Run: headless pygame with SDL's dummy video driver; simulated clock (each Clock.tick advances the game by its frame time, no real sleeping); random seed 0; keys injected as events and as key.get_pressed() state; no mouse input.
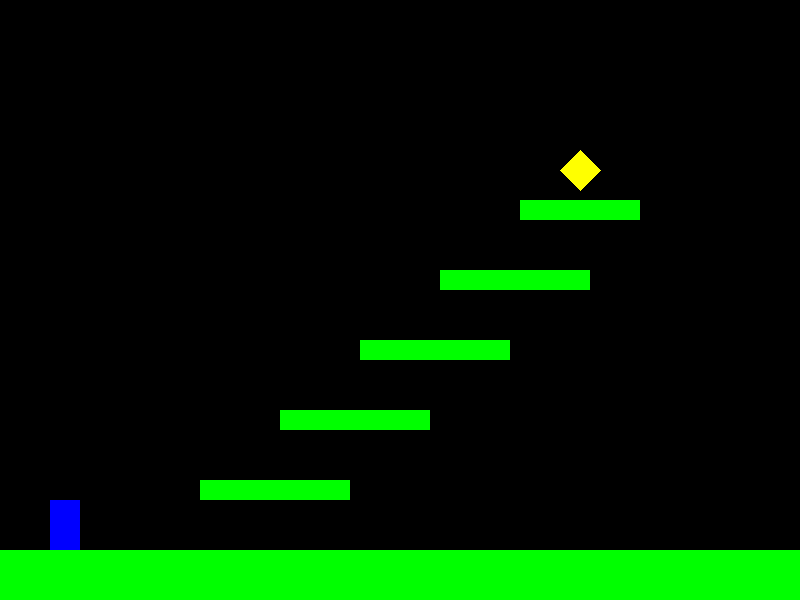
Frame 1 of 4 · flips 1–60 · no input
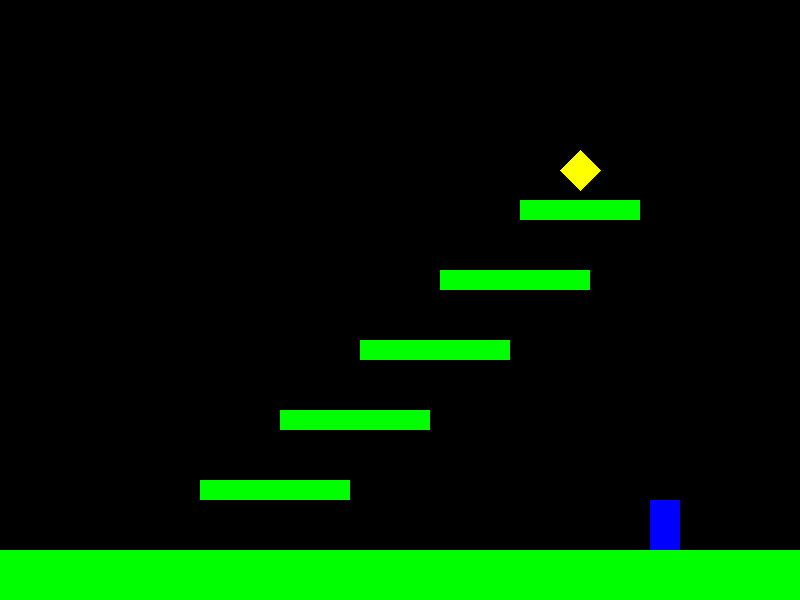
Frame 2 of 4 · flips 61–180 · tapped SPACE, RETURN · held RIGHT (→), D
Frame 3 of 4 · flips 181–300 · held DOWN (↓), S · screen unchanged from frame 2, image omitted
Frame 4 of 4 · flips 301–420 · held LEFT (←), A, UP (↑), W · screen same as frame 1, image omitted

The pygame program that drew these frames:


import pygame
import sys
from pygame.locals import *

# Initialize pygame
pygame.init()

# Set up display
WINDOW_WIDTH = 800
WINDOW_HEIGHT = 600
DISPLAYSURF = pygame.display.set_mode((WINDOW_WIDTH, WINDOW_HEIGHT))
pygame.display.set_caption('Thank You Ariel!')

# Define colors
BLACK = (0, 0, 0)
WHITE = (255, 255, 255)
BLUE = (0, 0, 255)
GREEN = (0, 255, 0)
RED = (255, 0, 0)
YELLOW = (255, 255, 0)
PURPLE = (255, 0, 255)

# Define game variables
FPS = 60
clock = pygame.time.Clock()

# Player properties
player_width = 30
player_height = 50
player_x = 50
player_y = WINDOW_HEIGHT - player_height - 50
player_vel_x = 0
player_vel_y = 0
player_speed = 5
player_jump = -15
gravity = 0.8
is_jumping = False

# Platform properties
platforms = [
    # Base platforms
    {"x": 0, "y": WINDOW_HEIGHT - 50, "width": WINDOW_WIDTH, "height": 50},
    # Pyramid platforms
    {"x": 200, "y": WINDOW_HEIGHT - 120, "width": 150, "height": 20},
    {"x": 280, "y": WINDOW_HEIGHT - 190, "width": 150, "height": 20},
    {"x": 360, "y": WINDOW_HEIGHT - 260, "width": 150, "height": 20},
    {"x": 440, "y": WINDOW_HEIGHT - 330, "width": 150, "height": 20},
    {"x": 520, "y": WINDOW_HEIGHT - 400, "width": 120, "height": 20},
]

# Trophy properties
trophy = {"x": 560, "y": WINDOW_HEIGHT - 450, "width": 40, "height": 40, "collected": False}

# Celebration properties
celebration_active = False
celebration_time = 0
celebration_duration = 5000  # 5 seconds

# Main game loop
while True:
    # Event handling
    for event in pygame.event.get():
        if event.type == QUIT:
            pygame.quit()
            sys.exit()
        
        # Key press events
        if event.type == KEYDOWN:
            if event.key == K_LEFT:
                player_vel_x = -player_speed
            if event.key == K_RIGHT:
                player_vel_x = player_speed
            if event.key == K_SPACE and not is_jumping:
                player_vel_y = player_jump
                is_jumping = True
        
        # Key release events
        if event.type == KEYUP:
            if event.key == K_LEFT and player_vel_x < 0:
                player_vel_x = 0
            if event.key == K_RIGHT and player_vel_x > 0:
                player_vel_x = 0
    
    # Update player position
    player_x += player_vel_x
    player_y += player_vel_y
    
    # Apply gravity
    player_vel_y += gravity
    
    # Check collision with platforms
    is_jumping = True
    for platform in platforms:
        # Check if player is on top of a platform
        if (player_y + player_height >= platform["y"] and 
            player_y + player_height <= platform["y"] + platform["height"] + 10 and
            player_x + player_width > platform["x"] and 
            player_x < platform["x"] + platform["width"] and
            player_vel_y > 0):
            player_y = platform["y"] - player_height
            player_vel_y = 0
            is_jumping = False
    
    # Check boundaries
    if player_x < 0:
        player_x = 0
    if player_x + player_width > WINDOW_WIDTH:
        player_x = WINDOW_WIDTH - player_width
    if player_y + player_height > WINDOW_HEIGHT:
        player_y = WINDOW_HEIGHT - player_height
        player_vel_y = 0
        is_jumping = False
    
    # Check trophy collection
    if (not trophy["collected"] and 
        player_x + player_width > trophy["x"] and
        player_x < trophy["x"] + trophy["width"] and
        player_y + player_height > trophy["y"] and
        player_y < trophy["y"] + trophy["height"]):
        trophy["collected"] = True
        celebration_active = True
        celebration_time = pygame.time.get_ticks()
    
    # Draw everything
    DISPLAYSURF.fill(BLACK)
    
    # Draw platforms
    for platform in platforms:
        pygame.draw.rect(DISPLAYSURF, GREEN, 
                        (platform["x"], platform["y"], platform["width"], platform["height"]))
    
    # Draw player
    pygame.draw.rect(DISPLAYSURF, BLUE, (player_x, player_y, player_width, player_height))
    
    # Draw trophy if not collected
    if not trophy["collected"]:
        pygame.draw.polygon(DISPLAYSURF, YELLOW, [
            (trophy["x"] + trophy["width"] // 2, trophy["y"]),
            (trophy["x"], trophy["y"] + trophy["height"] // 2),
            (trophy["x"] + trophy["width"] // 2, trophy["y"] + trophy["height"]),
            (trophy["x"] + trophy["width"], trophy["y"] + trophy["height"] // 2),
        ])
    
    # Handle celebration
    if celebration_active:
        current_time = pygame.time.get_ticks()
        if current_time - celebration_time < celebration_duration:
            # Draw celebration elements
            for i in range(20):
                x = (i * 40) % WINDOW_WIDTH
                y = (i * 30) % WINDOW_HEIGHT
                size = 10 + (i % 10)
                color = [c % 256 for c in [i * 20, 100 + i * 10, 200 - i * 5]]
                pygame.draw.circle(DISPLAYSURF, color, (x, y), size)
            
            # Display thank you message
            font = pygame.font.Font(None, 36)
            lines = [
                "Ariel,",
                "thank you so much for being",
                "an incredible team member",
                "and working with me."
            ]
            
            for i, line in enumerate(lines):
                text = font.render(line, True, WHITE)
                text_rect = text.get_rect(center=(WINDOW_WIDTH // 2, 150 + i * 40))
                DISPLAYSURF.blit(text, text_rect)
    
    # Update display
    pygame.display.update()
    clock.tick(FPS)
